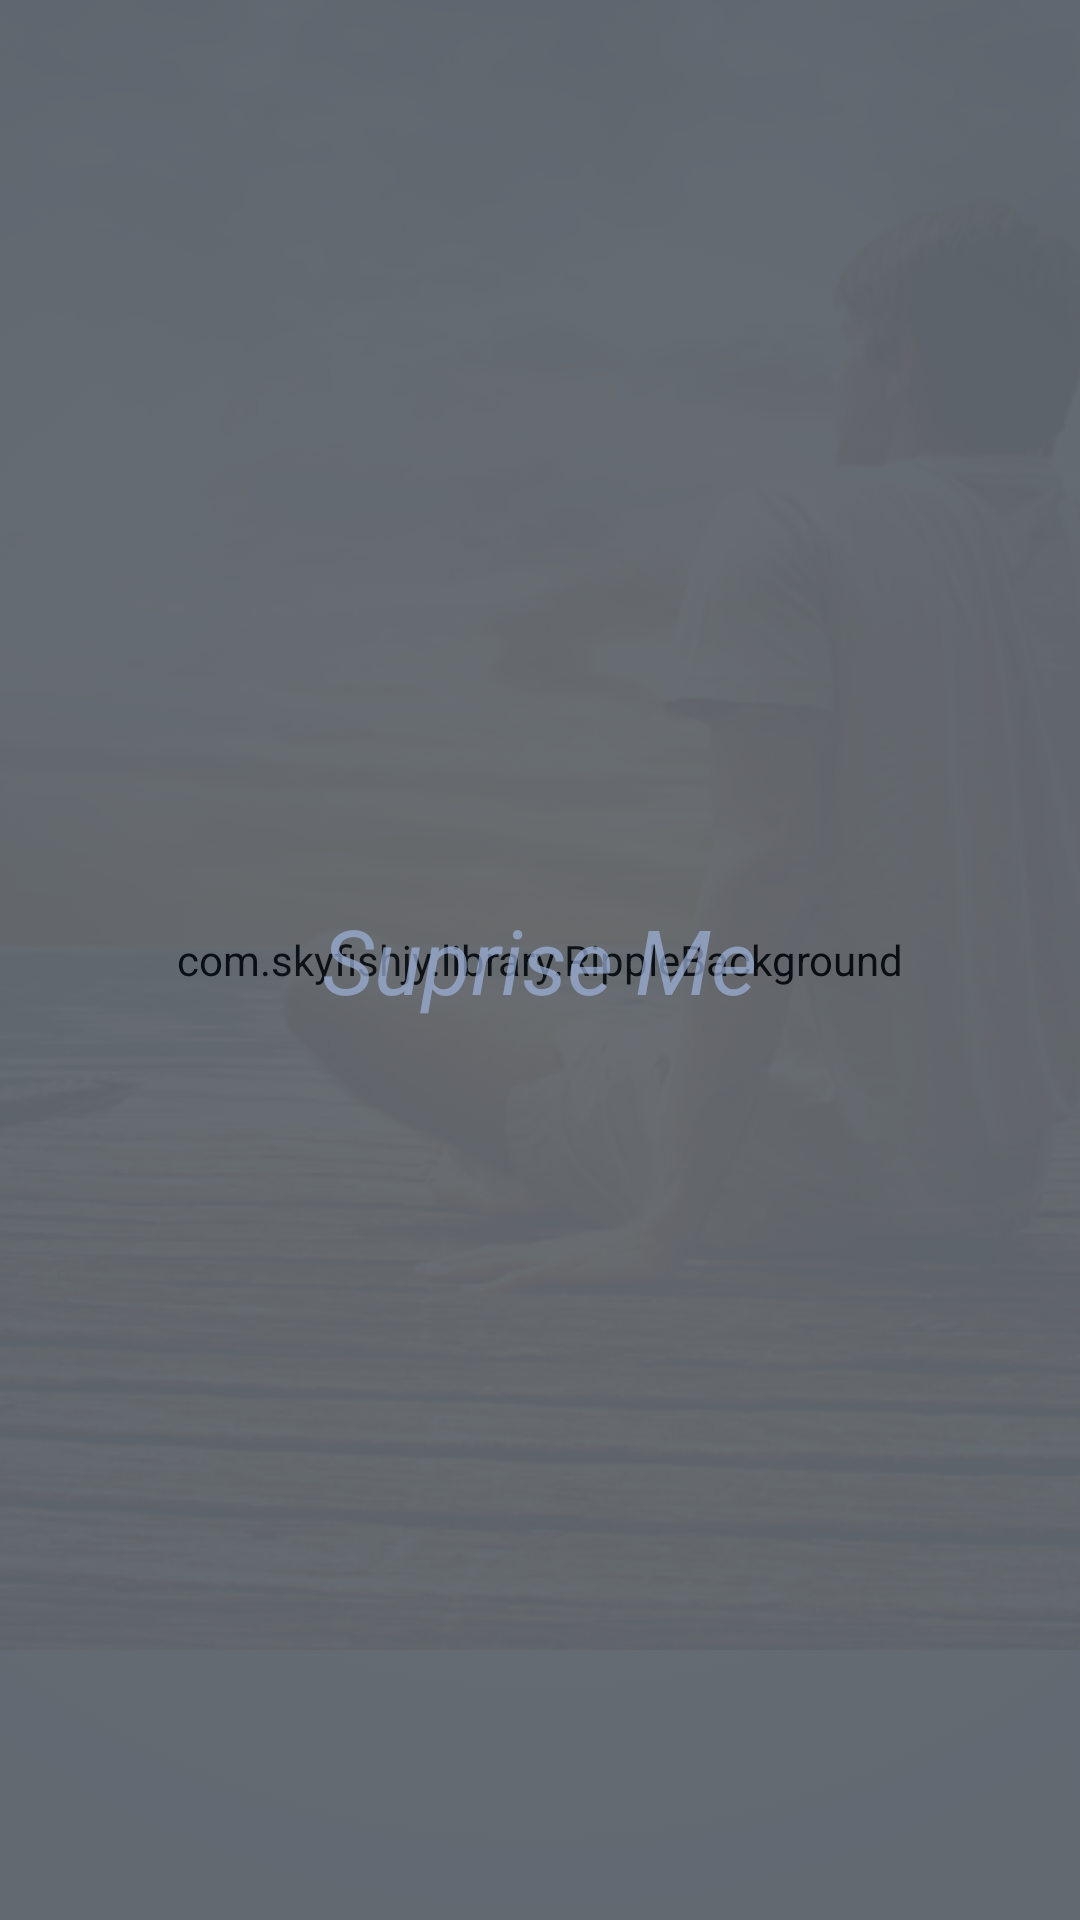

Reconstruct the res/layout file that produces this screen, plus the resources it refers to.
<!-- AndroidManifest.xml: application theme AppTheme -->
<!-- res/layout/index_fragment.xml -->
<?xml version="1.0" encoding="utf-8"?>
<RelativeLayout xmlns:android="http://schemas.android.com/apk/res/android"
    android:layout_width="match_parent"
    android:layout_height="match_parent">

    <ImageView
        android:layout_width="wrap_content"
        android:layout_height="wrap_content"
        android:src="@drawable/people2"
        android:scaleType="centerCrop"
        />

    <ImageView
        android:layout_width="match_parent"
        android:layout_height="match_parent"
        android:background="@drawable/mono_blue_layout"
        android:alpha="0.9"
        />

    <com.skyfishjy.library.RippleBackground
        xmlns:android="http://schemas.android.com/apk/res/android"
        xmlns:app="http://schemas.android.com/apk/res-auto"
        android:layout_width="match_parent"
        android:layout_height="match_parent"
        android:id="@+id/btnripple"
        android:alpha="0.7"
        app:rb_color="@color/buttonGreen"
        app:rb_radius="64dp"
        app:rb_rippleAmount="6"
        app:rb_duration="2000"
        app:rb_scale="3">

        <TextView
            android:id="@+id/btnSubmit"
            android:layout_width="wrap_content"
            android:layout_height="wrap_content"
            android:layout_centerInParent="true"
            android:background="@drawable/circle"
            android:alpha="0.9"
            />
    </com.skyfishjy.library.RippleBackground>

    <TextView
        android:layout_width="wrap_content"
        android:layout_height="wrap_content"
        android:text="Suprise Me"
        android:textSize="30sp"
        android:layout_centerInParent="true"
        android:textColor="@color/testcolor"
        android:textStyle="italic"
        android:alpha="0.7"/>


</RelativeLayout>
<!-- resources referenced by this layout -->
<resources>
  <color name="buttonGreen">#34d391</color>
  <color name="testcolor">#9eb3db</color>
  <!-- drawable circle (drawable) -->
  <?xml version="1.0" encoding="utf-8"?>
  <shape
      xmlns:android="http://schemas.android.com/apk/res/android"
      android:shape="oval">
  
      <solid
          android:color="@color/buttonGreen"/>
  
      <size
          android:width="200dp"
          android:height="200dp"/>
  </shape>
  <!-- drawable mono_blue_layout (drawable) -->
  <?xml version="1.0" encoding="utf-8"?>
  <selector xmlns:android="http://schemas.android.com/apk/res/android">
      <item>
          <shape>
              <gradient
                  android:type="radial"
                  android:gradientRadius="100%p"
                  android:startColor="#243446"
                  android:endColor="#072141" />
          </shape>
      </item>
  </selector>
  <!-- drawable people2: jpg bitmap (drawable, 144619 bytes) -->
  <style name="AppTheme" parent="Theme.AppCompat.Light.DarkActionBar">
          
          <item name="actionBarStyle">@style/MyActionBar</item>
  
          
          <item name="colorPrimary">@color/skyblue</item>
          <item name="colorPrimaryDark">@color/colorPrimaryDark</item>
          <item name="colorAccent">@color/colorAccent</item>
          <item name="android:homeAsUpIndicator">@drawable/ic_arrow_back_black_24dp</item>
  
      </style>
  <style name="MyActionBar" parent="@style/Widget.AppCompat.ActionBar.Solid">
          <item name="titleTextStyle">@style/MyTitleTextStyle</item>
      </style>
  <color name="skyblue">#81d4fa</color>
  <color name="colorPrimaryDark">#303F9F</color>
  <color name="colorAccent">#FF4081</color>
  <!-- drawable ic_arrow_back_black_24dp (drawable) -->
  <vector android:height="24dp" android:tint="#04B0A9"
      android:viewportHeight="24.0" android:viewportWidth="24.0"
      android:width="24dp" xmlns:android="http://schemas.android.com/apk/res/android">
      <path android:fillColor="#FF000000" android:pathData="M20,11H7.83l5.59,-5.59L12,4l-8,8 8,8 1.41,-1.41L7.83,13H20v-2z"/>
  </vector>
  <style name="MyTitleTextStyle" parent="@style/TextAppearance.AppCompat.Widget.ActionBar.Title">
          <item name="android:textColor">@color/greyScale</item>
  
      </style>
  <color name="greyScale">#747d87</color>
</resources>
